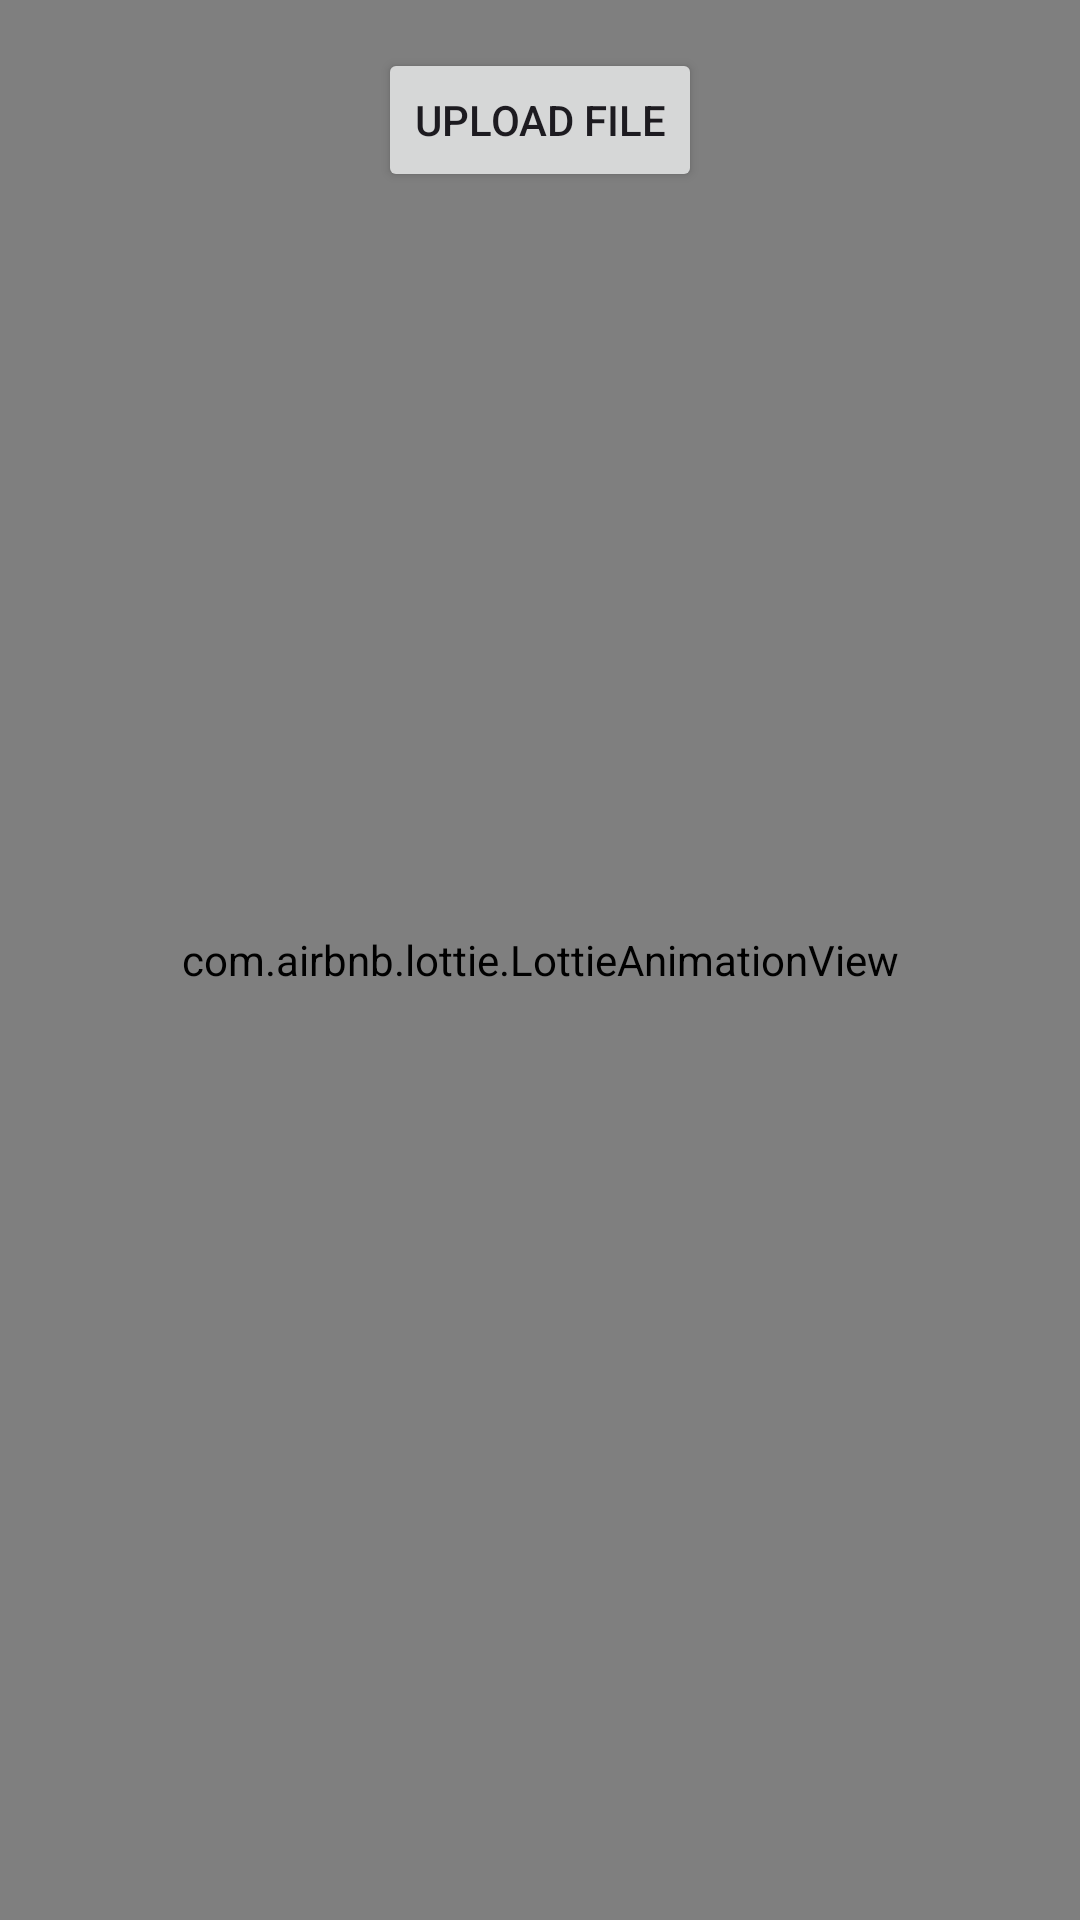

Reconstruct the res/layout file that produces this screen, plus the resources it refers to.
<!-- AndroidManifest.xml: application theme Theme.Endore -->
<!-- res/layout/fragment_document_sharing.xml -->
<?xml version="1.0" encoding="utf-8"?>
<androidx.constraintlayout.widget.ConstraintLayout xmlns:android="http://schemas.android.com/apk/res/android"
    xmlns:app="http://schemas.android.com/apk/res-auto"
    xmlns:tools="http://schemas.android.com/tools"
    android:layout_width="match_parent"
    android:layout_height="match_parent"
    tools:context=".employeeSide.documentSharing"
    android:background="@color/white">



    <com.airbnb.lottie.LottieAnimationView
        android:layout_width="match_parent"
        android:layout_height="match_parent"
        app:lottie_rawRes="@raw/pdf_upload_lottiefiles"
        app:lottie_loop="true"
        app:lottie_autoPlay="true"
        app:layout_constraintTop_toTopOf="parent"
        app:layout_constraintEnd_toEndOf="parent"
        app:layout_constraintStart_toStartOf="parent"
        app:layout_constraintBottom_toBottomOf="parent"

        />

    <Button
        android:id="@+id/upload_file_button"
        android:layout_width="wrap_content"
        android:layout_height="wrap_content"
        android:text="Upload File"
        app:layout_constraintTop_toTopOf="parent"
        app:layout_constraintStart_toStartOf="parent"
        app:layout_constraintEnd_toEndOf="parent"
        android:layout_marginTop="16dp"/>

    <androidx.recyclerview.widget.RecyclerView
        android:id="@+id/document_recycler_view"
        android:layout_width="0dp"
        android:layout_height="0dp"
        app:layout_constraintTop_toBottomOf="@id/upload_file_button"
        app:layout_constraintBottom_toBottomOf="parent"
        app:layout_constraintStart_toStartOf="parent"
        app:layout_constraintEnd_toEndOf="parent"
        android:layout_marginTop="16dp"
        android:padding="16dp"/>

</androidx.constraintlayout.widget.ConstraintLayout>
<!-- resources referenced by this layout -->
<resources>
  <color name="white">#FFFFFFFF</color>
  <style name="Theme.Endore" parent="Base.Theme.Endore" />
  <style name="Base.Theme.Endore" parent="Theme.Material3.DayNight.NoActionBar">
          
          
      </style>
</resources>
